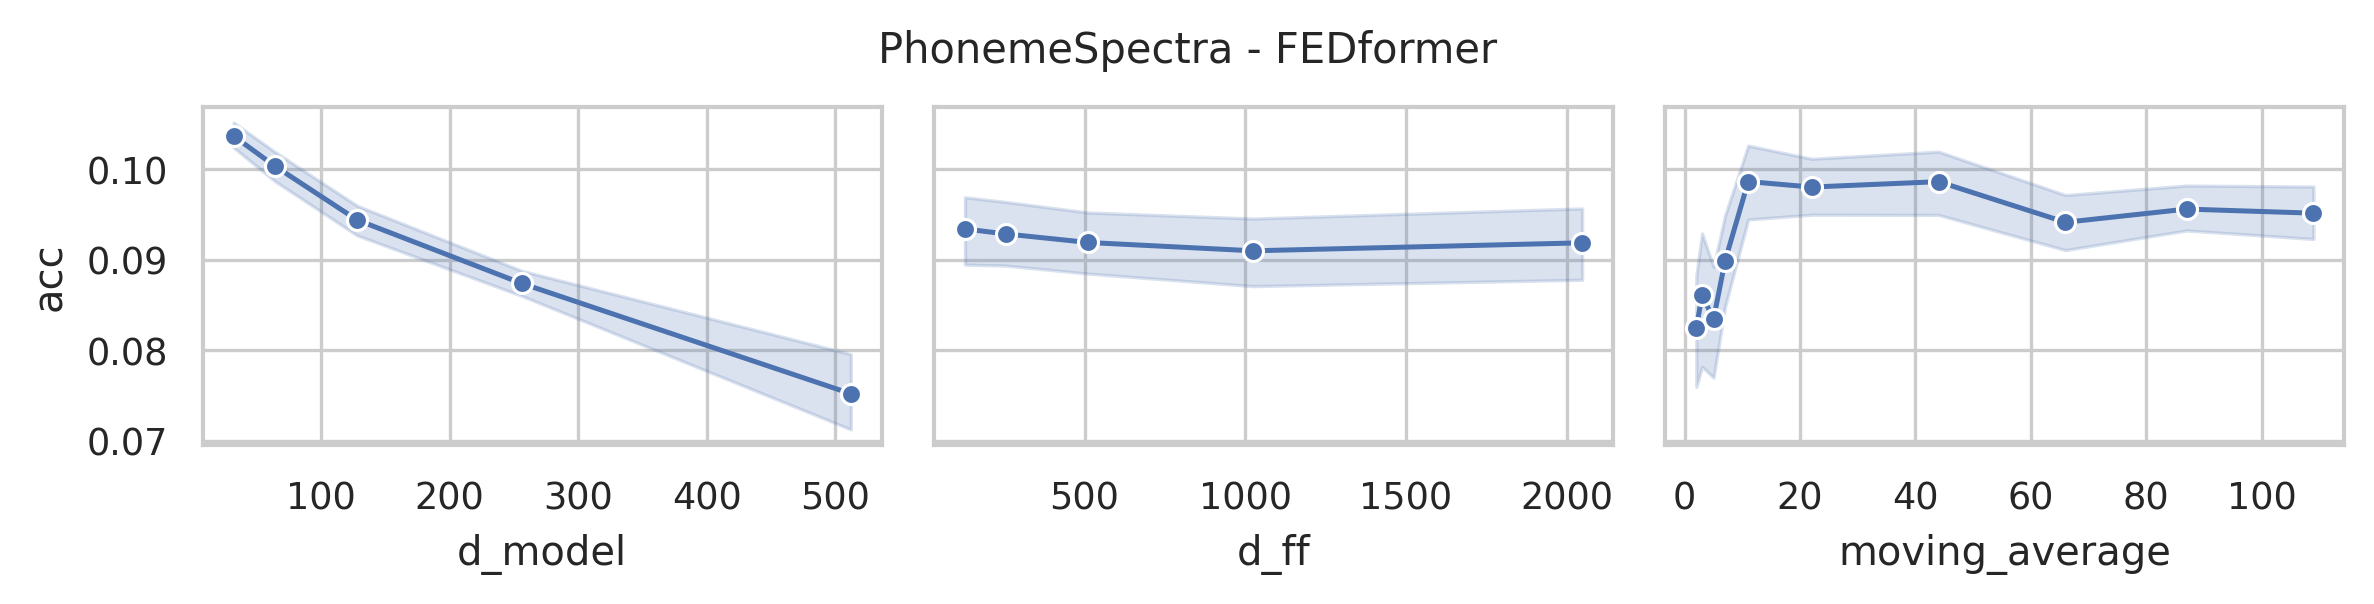

The data file committed next to this chart (first rows):
data_name, model, seq_len, d_model, n_heads, e_layers, d_layers, d_ff, moving_average, acc, model_params, model_size (MB)
PhonemeSpectra, FEDformer, 217, 512, 8, 2, 1, 2048, 109, 0.09633, 21152295, 100.2
PhonemeSpectra, FEDformer, 217, 512, 8, 2, 1, 2048, 87, 0.08798, 21152295, 100.2
PhonemeSpectra, FEDformer, 217, 512, 8, 2, 1, 2048, 66, 0.08589, 21152295, 100.2
PhonemeSpectra, FEDformer, 217, 512, 8, 2, 1, 2048, 44, 0.09156, 21152295, 100.2
PhonemeSpectra, FEDformer, 217, 512, 8, 2, 1, 2048, 22, 0.08858, 21152295, 100.2
PhonemeSpectra, FEDformer, 217, 512, 8, 2, 1, 2048, 11, 0.06263, 21152295, 100.2
PhonemeSpectra, FEDformer, 217, 512, 8, 2, 1, 2048, 7, 0.05905, 21152295, 100.2
PhonemeSpectra, FEDformer, 217, 512, 8, 2, 1, 2048, 5, 0.04593, 21152295, 100.2
PhonemeSpectra, FEDformer, 217, 512, 8, 2, 1, 2048, 3, 0.05577, 21152295, 100.2
PhonemeSpectra, FEDformer, 217, 512, 8, 2, 1, 2048, 2, 0.05458, 21152295, 100.2
PhonemeSpectra, FEDformer, 217, 512, 8, 2, 1, 1024, 109, 0.0853, 18006567, 88.25
PhonemeSpectra, FEDformer, 217, 512, 8, 2, 1, 1024, 87, 0.08828, 18006567, 88.25
PhonemeSpectra, FEDformer, 217, 512, 8, 2, 1, 1024, 66, 0.07963, 18006567, 88.25
PhonemeSpectra, FEDformer, 217, 512, 8, 2, 1, 1024, 44, 0.08679, 18006567, 88.25
PhonemeSpectra, FEDformer, 217, 512, 8, 2, 1, 1024, 22, 0.09096, 18006567, 88.25
PhonemeSpectra, FEDformer, 217, 512, 8, 2, 1, 1024, 11, 0.08888, 18006567, 88.25
PhonemeSpectra, FEDformer, 217, 512, 8, 2, 1, 1024, 7, 0.07009, 18006567, 88.25
PhonemeSpectra, FEDformer, 217, 512, 8, 2, 1, 1024, 5, 0.05458, 18006567, 88.25
PhonemeSpectra, FEDformer, 217, 512, 8, 2, 1, 1024, 3, 0.04623, 18006567, 88.25
PhonemeSpectra, FEDformer, 217, 512, 8, 2, 1, 1024, 2, 0.0516, 18006567, 88.25
PhonemeSpectra, FEDformer, 217, 512, 8, 2, 1, 512, 109, 0.08858, 16433703, 82.25
PhonemeSpectra, FEDformer, 217, 512, 8, 2, 1, 512, 87, 0.08768, 16433703, 82.25
PhonemeSpectra, FEDformer, 217, 512, 8, 2, 1, 512, 66, 0.09007, 16433703, 82.25
PhonemeSpectra, FEDformer, 217, 512, 8, 2, 1, 512, 44, 0.08231, 16433703, 82.25
PhonemeSpectra, FEDformer, 217, 512, 8, 2, 1, 512, 22, 0.08947, 16433703, 82.25
PhonemeSpectra, FEDformer, 217, 512, 8, 2, 1, 512, 11, 0.07963, 16433703, 82.25
PhonemeSpectra, FEDformer, 217, 512, 8, 2, 1, 512, 7, 0.07128, 16433703, 82.25
PhonemeSpectra, FEDformer, 217, 512, 8, 2, 1, 512, 5, 0.05667, 16433703, 82.25
PhonemeSpectra, FEDformer, 217, 512, 8, 2, 1, 512, 3, 0.05189, 16433703, 82.25
PhonemeSpectra, FEDformer, 217, 512, 8, 2, 1, 512, 2, 0.05309, 16433703, 82.25
PhonemeSpectra, FEDformer, 217, 512, 8, 2, 1, 256, 109, 0.08888, 15647271, 79.25
PhonemeSpectra, FEDformer, 217, 512, 8, 2, 1, 256, 87, 0.08738, 15647271, 79.25
PhonemeSpectra, FEDformer, 217, 512, 8, 2, 1, 256, 66, 0.085, 15647271, 79.25
PhonemeSpectra, FEDformer, 217, 512, 8, 2, 1, 256, 44, 0.08828, 15647271, 79.25
PhonemeSpectra, FEDformer, 217, 512, 8, 2, 1, 256, 22, 0.09245, 15647271, 79.25
PhonemeSpectra, FEDformer, 217, 512, 8, 2, 1, 256, 11, 0.09544, 15647271, 79.25
PhonemeSpectra, FEDformer, 217, 512, 8, 2, 1, 256, 7, 0.07128, 15647271, 79.25
PhonemeSpectra, FEDformer, 217, 512, 8, 2, 1, 256, 5, 0.07307, 15647271, 79.25
PhonemeSpectra, FEDformer, 217, 512, 8, 2, 1, 256, 3, 0.05189, 15647271, 79.25
PhonemeSpectra, FEDformer, 217, 512, 8, 2, 1, 256, 2, 0.05488, 15647271, 79.25
PhonemeSpectra, FEDformer, 217, 512, 8, 2, 1, 128, 109, 0.07724, 15254055, 77.75
PhonemeSpectra, FEDformer, 217, 512, 8, 2, 1, 128, 87, 0.08768, 15254055, 77.75
PhonemeSpectra, FEDformer, 217, 512, 8, 2, 1, 128, 66, 0.08082, 15254055, 77.75
PhonemeSpectra, FEDformer, 217, 512, 8, 2, 1, 128, 44, 0.08768, 15254055, 77.75
PhonemeSpectra, FEDformer, 217, 512, 8, 2, 1, 128, 22, 0.08917, 15254055, 77.75
PhonemeSpectra, FEDformer, 217, 512, 8, 2, 1, 128, 11, 0.09067, 15254055, 77.75
PhonemeSpectra, FEDformer, 217, 512, 8, 2, 1, 128, 7, 0.07128, 15254055, 77.75
PhonemeSpectra, FEDformer, 217, 512, 8, 2, 1, 128, 5, 0.05786, 15254055, 77.75
PhonemeSpectra, FEDformer, 217, 512, 8, 2, 1, 128, 3, 0.05339, 15254055, 77.75
PhonemeSpectra, FEDformer, 217, 512, 8, 2, 1, 128, 2, 0.05398, 15254055, 77.75
PhonemeSpectra, FEDformer, 217, 256, 8, 2, 1, 2048, 109, 0.08738, 7954727, 40.13
PhonemeSpectra, FEDformer, 217, 256, 8, 2, 1, 2048, 87, 0.08321, 7954727, 40.13
PhonemeSpectra, FEDformer, 217, 256, 8, 2, 1, 2048, 66, 0.09216, 7954727, 40.13
PhonemeSpectra, FEDformer, 217, 256, 8, 2, 1, 2048, 44, 0.08947, 7954727, 40.13
PhonemeSpectra, FEDformer, 217, 256, 8, 2, 1, 2048, 22, 0.09752, 7954727, 40.13
PhonemeSpectra, FEDformer, 217, 256, 8, 2, 1, 2048, 11, 0.09484, 7954727, 40.13
PhonemeSpectra, FEDformer, 217, 256, 8, 2, 1, 2048, 7, 0.08679, 7954727, 40.13
PhonemeSpectra, FEDformer, 217, 256, 8, 2, 1, 2048, 5, 0.08231, 7954727, 40.13
PhonemeSpectra, FEDformer, 217, 256, 8, 2, 1, 2048, 3, 0.09156, 7954727, 40.13
PhonemeSpectra, FEDformer, 217, 256, 8, 2, 1, 2048, 2, 0.08082, 7954727, 40.13
... 190 more rows
